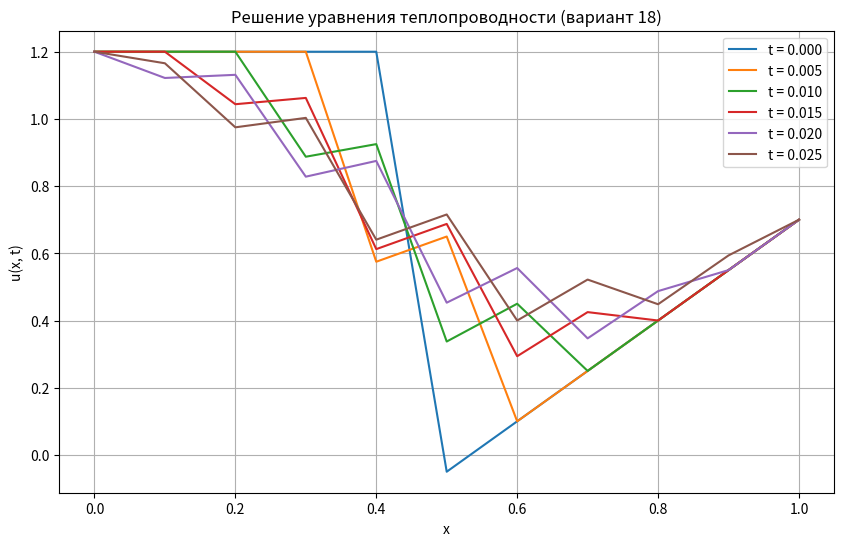

Python code for this plot:
import numpy as np
import matplotlib.pyplot as plt

# --- ПАРАМЕТРЫ ЗАДАЧИ (ВАРИАНТ 18) ---
# !!! ВНИМАНИЕ: Замените эти значения на свои из варианта 18 !!!
a = 1.2      # Левое граничное условие u(0, t)
b = 0.7      # Правое граничное условие u(1, t)
c = 0.4      # Точка разрыва начального условия
d = 0.8      # Параметр из формулы для x > c
T = 0.025    # Время моделирования
X = 1.0      # Длина стержня (согласно формуле на изображении, отрезок [0, 1])

# --- ПАРАМЕТРЫ СЕТКИ ---
h = 0.1      # Шаг по x
tau = 0.005  # Шаг по t
M = int(X / h) + 1  # Количество узлов по x
N = int(T / tau) + 1  # Количество узлов по t

# --- ФУНКЦИЯ НАЧАЛЬНОГО УСЛОВИЯ (согласно формуле из задания) ---
def y_initial(x):
    """Вычисляет начальное условие u(x, 0)"""
    if x <= c:
        return a
    else:
        # Формула для прямой, проходящей через точки (d, c) и (1, b)
        return (c - b) / (d - 1) * x + (b * d - c) / (d - 1)

# --- СОЗДАНИЕ СЕТКИ ---
x_grid = np.linspace(0, X, M)
t_grid = np.linspace(0, T, N)

# --- МАССИВ ДЛЯ РЕШЕНИЯ ---
u = np.zeros((N, M))

# --- ЗАПОЛНЕНИЕ НАЧАЛЬНЫХ И ГРАНИЧНЫХ УСЛОВИЙ ---
# Начальное условие u(x, 0)
for i in range(M):
    u[0, i] = y_initial(x_grid[i])

# Граничные условия u(0, t) и u(1, t)
for j in range(1, N):
    u[j, 0] = a
    u[j, M - 1] = b

# --- РЕШЕНИЕ УРАВНЕНИЯ (ЯВНАЯ СХЕМА) ---
for j in range(N - 1):
    for i in range(1, M - 1):
        u[j + 1, i] = u[j, i] + tau / h**2 * (u[j, i + 1] - 2 * u[j, i] + u[j, i - 1])

# --- ВЫВОД ТАБЛИЦЫ ЗНАЧЕНИЙ ---
print("Таблица u(x, t):")
print("-" * 50)
print(f"{'i':<3} {'t':<7}", end="")
for x in x_grid:
    print(f"{x:<8.1f}", end="")
print()
print("-" * 50)
for j in range(N):
    print(f"{j:<3} {t_grid[j]:<7.3f}", end="")
    for i in range(M):
        print(f"{u[j, i]:<8.4f}", end="")
    print()

# --- ВЫВОД ТАБЛИЦЫ С ПОГРЕШНОСТЬЮ ---
# В качестве "точного" решения используется решение на последнем временном слое
# для оценки изменения между шагами, как в вашем примере.
u_exact = u[N-1, :]
abs_error = np.abs(u[N-1, :] - u[N-2, :])

print("\nТаблица |u - u_exact| (изменение за последний шаг):")
print("-" * 50)
print(f"{'t':<5} {'x':<7}", end="")
for i in range(M):
    print(f"{x_grid[i]:<8.1f}", end="")
print()
print("-" * 50)
print(f"{t_grid[N-1]:<7.3f}", end="")
for i in range(M):
     print(f"{abs_error[i]:<8.4f}", end="")
print()

# --- ПОСТРОЕНИЕ ГРАФИКОВ ---
plt.figure(figsize=(10, 6))
# Выбираем несколько временных слоев для отображения
step = max(1, int(N / 6))
for j in range(0, N, step):
    plt.plot(x_grid, u[j, :], label=f't = {t_grid[j]:.3f}')

plt.xlabel('x')
plt.ylabel('u(x, t)')
plt.title('Решение уравнения теплопроводности (вариант 18)')
plt.legend()
plt.grid(True)
plt.show()